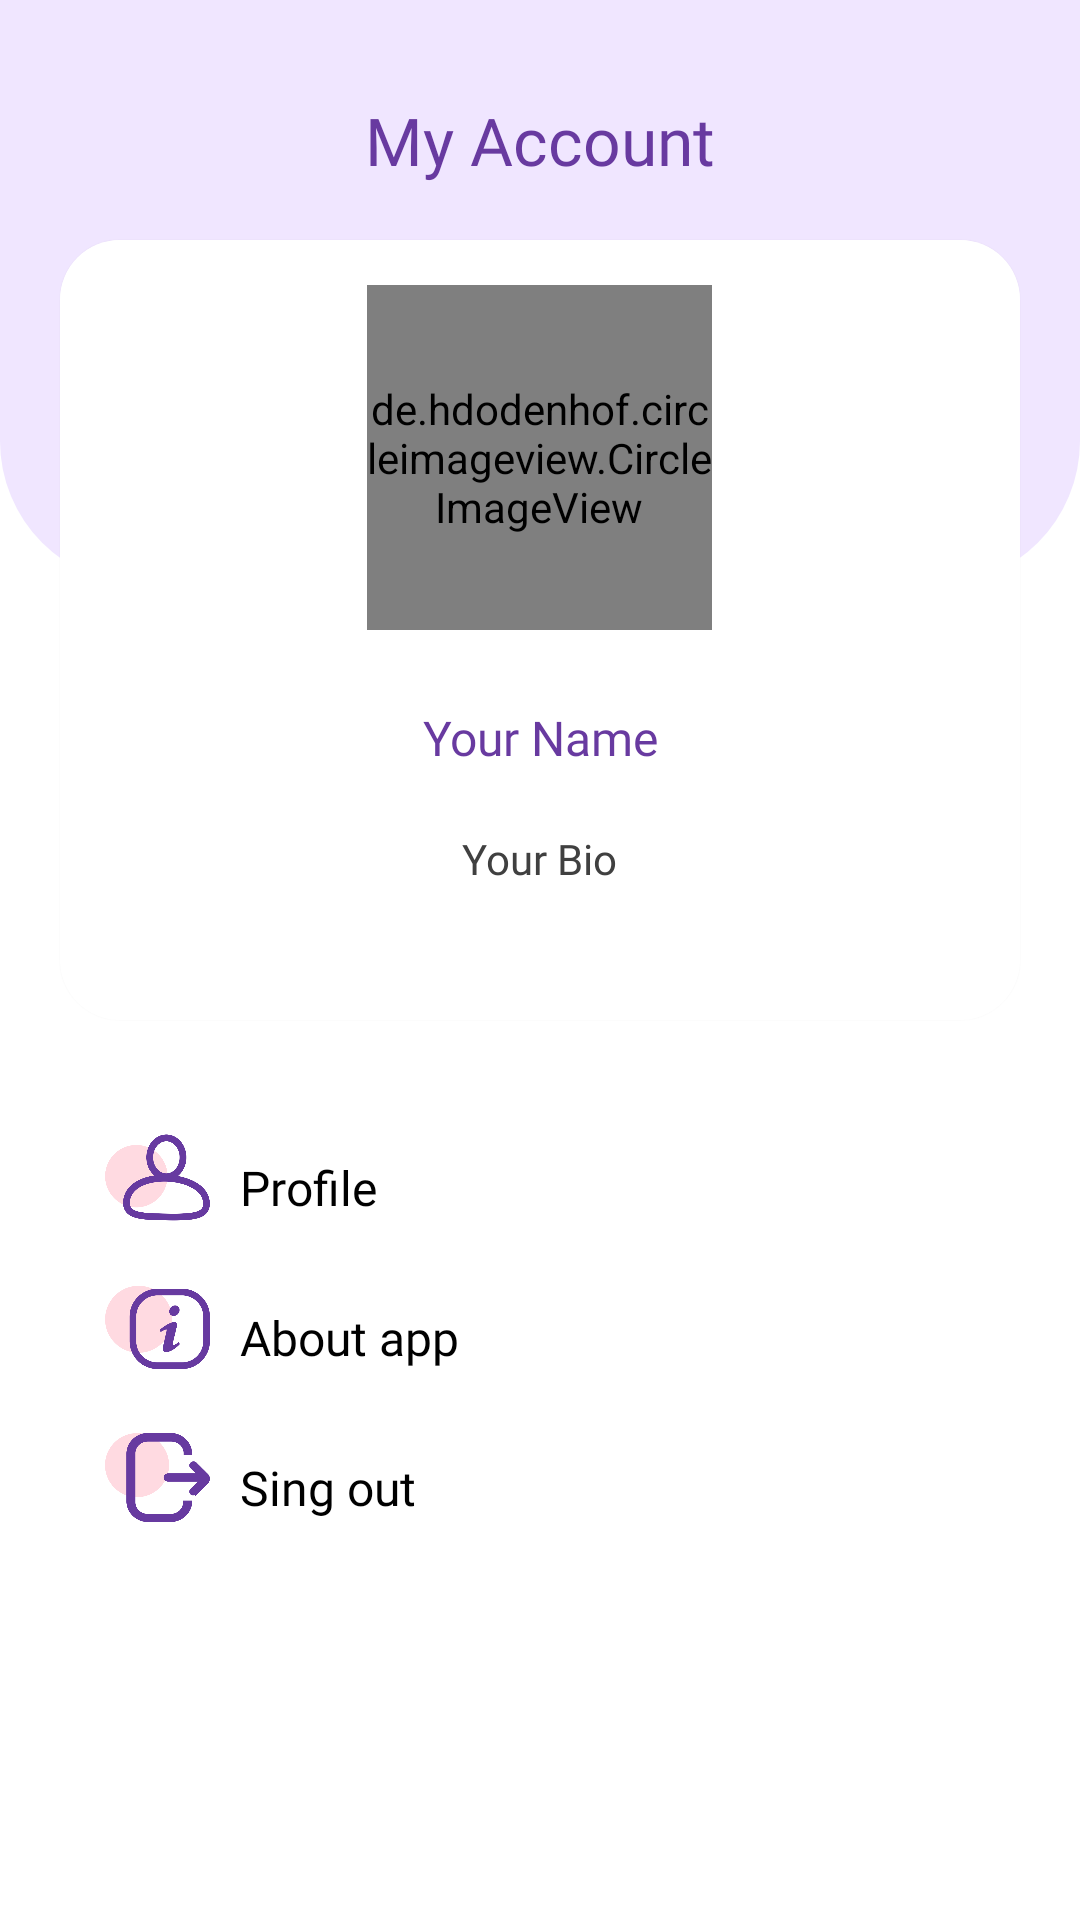

Produce the Android XML layout that renders to this screen, including the resource entries it uses.
<!-- AndroidManifest.xml: application theme Theme.ColorNotesApp -->
<!-- res/layout/fragment_user.xml -->
<?xml version="1.0" encoding="utf-8"?>
<androidx.constraintlayout.widget.ConstraintLayout
    xmlns:android="http://schemas.android.com/apk/res/android"
    xmlns:app="http://schemas.android.com/apk/res-auto"
    xmlns:tools="http://schemas.android.com/tools"
    android:layout_width="match_parent"
    android:layout_height="wrap_content"
    tools:context=".Fragment.UserFragment"
    android:background="@color/white">

    <ScrollView
        android:layout_width="match_parent"
        android:layout_height="wrap_content"
        app:layout_constraintEnd_toEndOf="parent"
        app:layout_constraintStart_toStartOf="parent"
        app:layout_constraintTop_toTopOf="parent"
        android:background="@color/white">

        <RelativeLayout
            android:layout_width="match_parent"
            android:layout_height="wrap_content"
            app:layout_constraintBottom_toBottomOf="parent"
            app:layout_constraintEnd_toEndOf="parent"
            app:layout_constraintStart_toStartOf="parent"
            app:layout_constraintTop_toTopOf="parent">

            <RelativeLayout
                android:layout_width="match_parent"
                android:layout_height="195dp"
                android:background="@drawable/back_profile"
                android:padding="14dp">

                <TextView
                    android:layout_width="wrap_content"
                    android:layout_height="wrap_content"
                    android:layout_centerHorizontal="true"
                    android:layout_marginTop="18dp"
                    android:fontFamily="@font/arlrbbd"
                    android:text="My Account"
                    android:textColor="@color/purple"
                    android:textSize="22sp" />

            </RelativeLayout>

            <com.google.android.material.card.MaterialCardView
                android:id="@+id/info"
                android:layout_width="320dp"
                android:layout_height="260dp"
                android:layout_centerHorizontal="true"
                android:layout_marginTop="80dp"
                app:cardCornerRadius="20dp">

                <RelativeLayout
                    android:id="@+id/user_info"
                    android:layout_width="match_parent"
                    android:layout_height="match_parent"
                    android:paddingLeft="15dp"
                    android:background="@color/white">

                    <de.hdodenhof.circleimageview.CircleImageView
                        android:id="@+id/pro_user"
                        android:layout_width="115dp"
                        android:layout_height="115dp"
                        android:layout_centerHorizontal="true"
                        android:layout_marginLeft="10dp"
                        android:layout_marginTop="15dp"
                        android:layout_marginRight="10dp"
                        android:layout_marginBottom="15dp"
                        android:scaleType="centerCrop"
                        android:src="@drawable/profile" />


                    <TextView
                        android:id="@+id/user"
                        android:layout_width="wrap_content"
                        android:layout_height="wrap_content"
                        android:layout_below="@id/pro_user"
                        android:layout_centerHorizontal="true"
                        android:fontFamily="@font/arlrbbd"
                        android:gravity="center"
                        android:padding="10sp"
                        android:text="@string/your_name"
                        android:textColor="@color/purple"
                        android:textSize="16sp" />


                    <TextView
                        android:id="@+id/bio"
                        android:layout_width="wrap_content"
                        android:layout_height="wrap_content"
                        android:layout_below="@id/user"
                        android:layout_centerHorizontal="true"
                        android:fontFamily="@font/arlrbbd"
                        android:gravity="center"
                        android:padding="10sp"
                        android:text="@string/your_bio"
                        android:textColor="@color/dark_gray"
                        android:textSize="14sp" />

                </RelativeLayout>


            </com.google.android.material.card.MaterialCardView>

            <RelativeLayout
                android:layout_width="match_parent"
                android:layout_height="wrap_content"
                android:layout_below="@id/info"
                android:padding="30sp"
                android:background="@color/white">

                <LinearLayout
                    android:id="@+id/l_account"
                    android:layout_width="match_parent"
                    android:layout_height="wrap_content"
                    android:layout_marginBottom="5dp">

                    <ImageView
                        android:id="@+id/account"
                        android:layout_width="35dp"
                        android:layout_height="35dp"
                        android:layout_margin="5dp"
                        android:src="@drawable/profiles" />

                    <TextView
                        android:id="@+id/txt_pro"
                        android:layout_width="wrap_content"
                        android:layout_height="wrap_content"
                        android:layout_marginTop="10sp"
                        android:fontFamily="@font/arlrbbd"
                        android:padding="5dp"
                        android:text="Profile"
                        android:textColor="@color/black"
                        android:textSize="16sp" />
                </LinearLayout>



                <LinearLayout
                    android:id="@+id/l_about"
                    android:layout_width="match_parent"
                    android:layout_height="wrap_content"
                    android:layout_below="@id/l_account"
                    android:layout_marginBottom="5dp">

                    <ImageView
                        android:id="@+id/about"
                        android:layout_width="35dp"
                        android:layout_height="35dp"
                        android:layout_margin="5dp"
                        android:src="@drawable/about" />

                    <TextView
                        android:id="@+id/txt_about"
                        android:layout_width="wrap_content"
                        android:layout_height="wrap_content"
                        android:layout_marginTop="10sp"
                        android:fontFamily="@font/arlrbbd"
                        android:padding="5dp"
                        android:text="About app"
                        android:textColor="@color/black"
                        android:textSize="16sp" />
                </LinearLayout>


                <LinearLayout
                    android:id="@+id/l_logout"
                    android:layout_width="match_parent"
                    android:layout_height="wrap_content"
                    android:layout_below="@id/l_about"
                    android:layout_centerInParent="true">

                    <ImageView
                        android:id="@+id/logout"
                        android:layout_width="35dp"
                        android:layout_height="35dp"
                        android:layout_margin="5dp"
                        android:src="@drawable/logout" />

                    <TextView
                        android:id="@+id/txt_logout"
                        android:layout_width="wrap_content"
                        android:layout_height="wrap_content"
                        android:layout_marginTop="10sp"
                        android:fontFamily="@font/arlrbbd"
                        android:padding="5dp"
                        android:text="Sing out"
                        android:textColor="@color/black"
                        android:textSize="16sp" />
                </LinearLayout>
            </RelativeLayout>

        </RelativeLayout>
    </ScrollView>

</androidx.constraintlayout.widget.ConstraintLayout>
<!-- resources referenced by this layout -->
<resources>
  <color name="black">#FF000000</color>
  <color name="dark_gray">#404040</color>
  <color name="purple">#683AA0</color>
  <color name="white">#FFFFFFFF</color>
  <!-- drawable about: png bitmap (drawable, 27012 bytes) -->
  <!-- drawable back_profile (drawable) -->
  <?xml version="1.0" encoding="utf-8"?>
  <shape
      android:shape="rectangle"
      xmlns:android="http://schemas.android.com/apk/res/android">
  
      <solid android:color="@color/light_purple"/>
      <corners
          android:bottomLeftRadius="48sp"
          android:bottomRightRadius="48sp"/>
  </shape>
  <!-- drawable logout: png bitmap (drawable, 24127 bytes) -->
  <!-- drawable profile: png bitmap (drawable, 136138 bytes) -->
  <!-- drawable profiles: png bitmap (drawable, 32797 bytes) -->
  <string name="your_bio">Your Bio</string>
  <string name="your_name">Your Name</string>
  <style name="Theme.ColorNotesApp" parent="Theme.MaterialComponents.DayNight.NoActionBar">
          
          <item name="colorPrimary">@color/purple</item>
          <item name="colorPrimaryVariant">@color/gray</item>
          <item name="colorOnPrimary">@color/white</item>
          
          <item name="colorSecondary">@color/gray</item>
          <item name="colorSecondaryVariant">@color/light_gray</item>
          <item name="colorOnSecondary">@color/white</item>
          
          <item name="android:statusBarColor" tools:targetApi="l">?attr/colorPrimaryVariant</item>
          
      </style>
  <color name="light_purple">#F0E6FF</color>
  <color name="gray">#7E7E7E</color>
  <color name="light_gray">#888888</color>
</resources>
